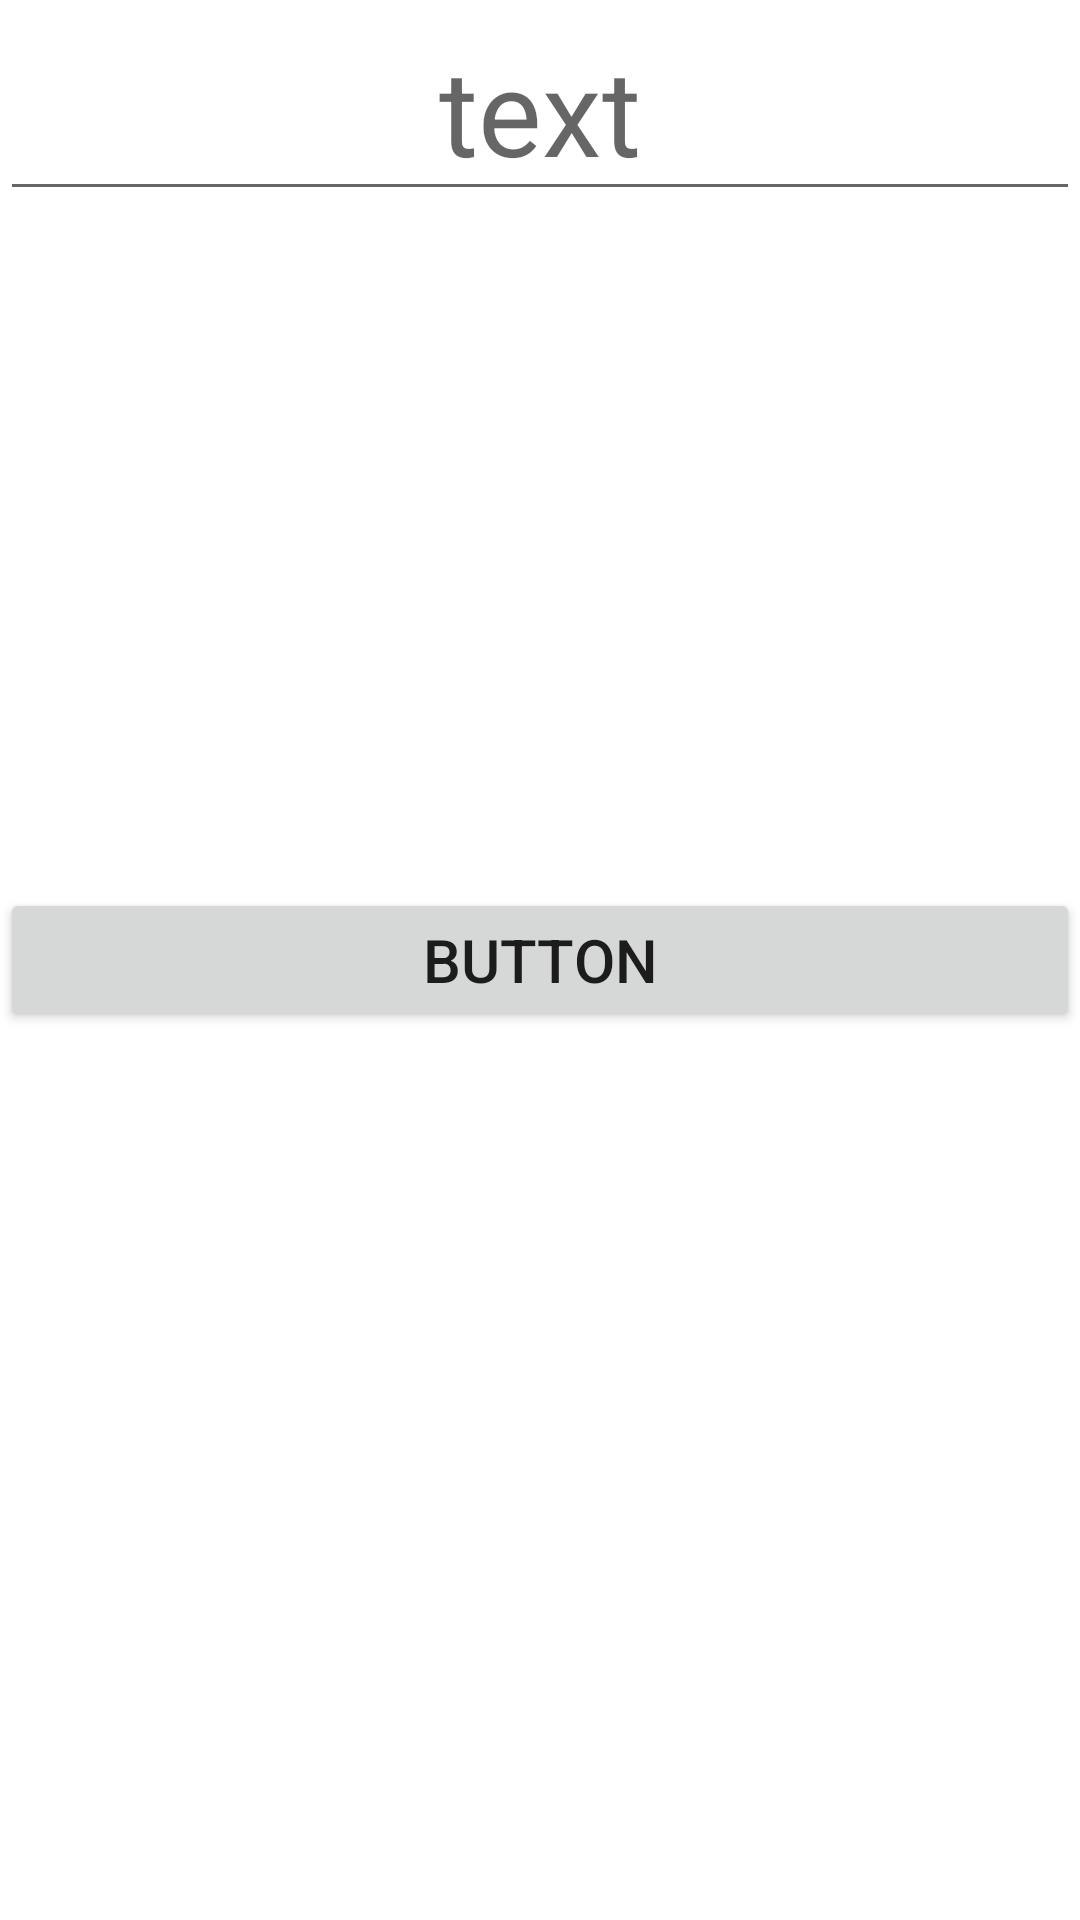

Write the Android layout XML for this screen, with the resource values it uses.
<!-- AndroidManifest.xml: application theme Theme.LifeTreck -->
<!-- res/layout/fragment_create_task.xml -->
<?xml version="1.0" encoding="utf-8"?>
<androidx.constraintlayout.widget.ConstraintLayout xmlns:android="http://schemas.android.com/apk/res/android"
    xmlns:app="http://schemas.android.com/apk/res-auto"
    xmlns:tools="http://schemas.android.com/tools"
    android:layout_width="match_parent"
    android:layout_height="match_parent"
    android:background="@color/white"
    android:orientation="vertical"
    tools:context=".CreateTaskFragment">

    <EditText
        android:id="@+id/text_et"
        android:layout_width="match_parent"
        android:layout_height="wrap_content"
        android:hint="text"
        android:inputType="number"
        android:textAlignment="center"
        android:textSize="40sp"
        app:layout_constraintTop_toTopOf="parent" />

    <Button
        android:id="@+id/apply_btn"
        android:layout_width="match_parent"
        android:layout_height="wrap_content"
        android:text="Button"
        android:textSize="20sp"
        app:layout_constraintBottom_toBottomOf="parent"
        app:layout_constraintLeft_toLeftOf="parent"
        app:layout_constraintRight_toRightOf="parent"
        app:layout_constraintTop_toTopOf="parent" />

</androidx.constraintlayout.widget.ConstraintLayout>
<!-- resources referenced by this layout -->
<resources>
  <style name="Theme.LifeTreck" parent="Theme.AppCompat.Light.NoActionBar">
          <item name="android:statusBarColor" tools:targetApi="l">?attr/colorPrimaryVariant</item>
          
      </style>
  <!-- not gathered from this repository: default colours our renderer supplied (Android Studio template values) -->
  <color name="white">#FFFFFFFF</color>
</resources>
